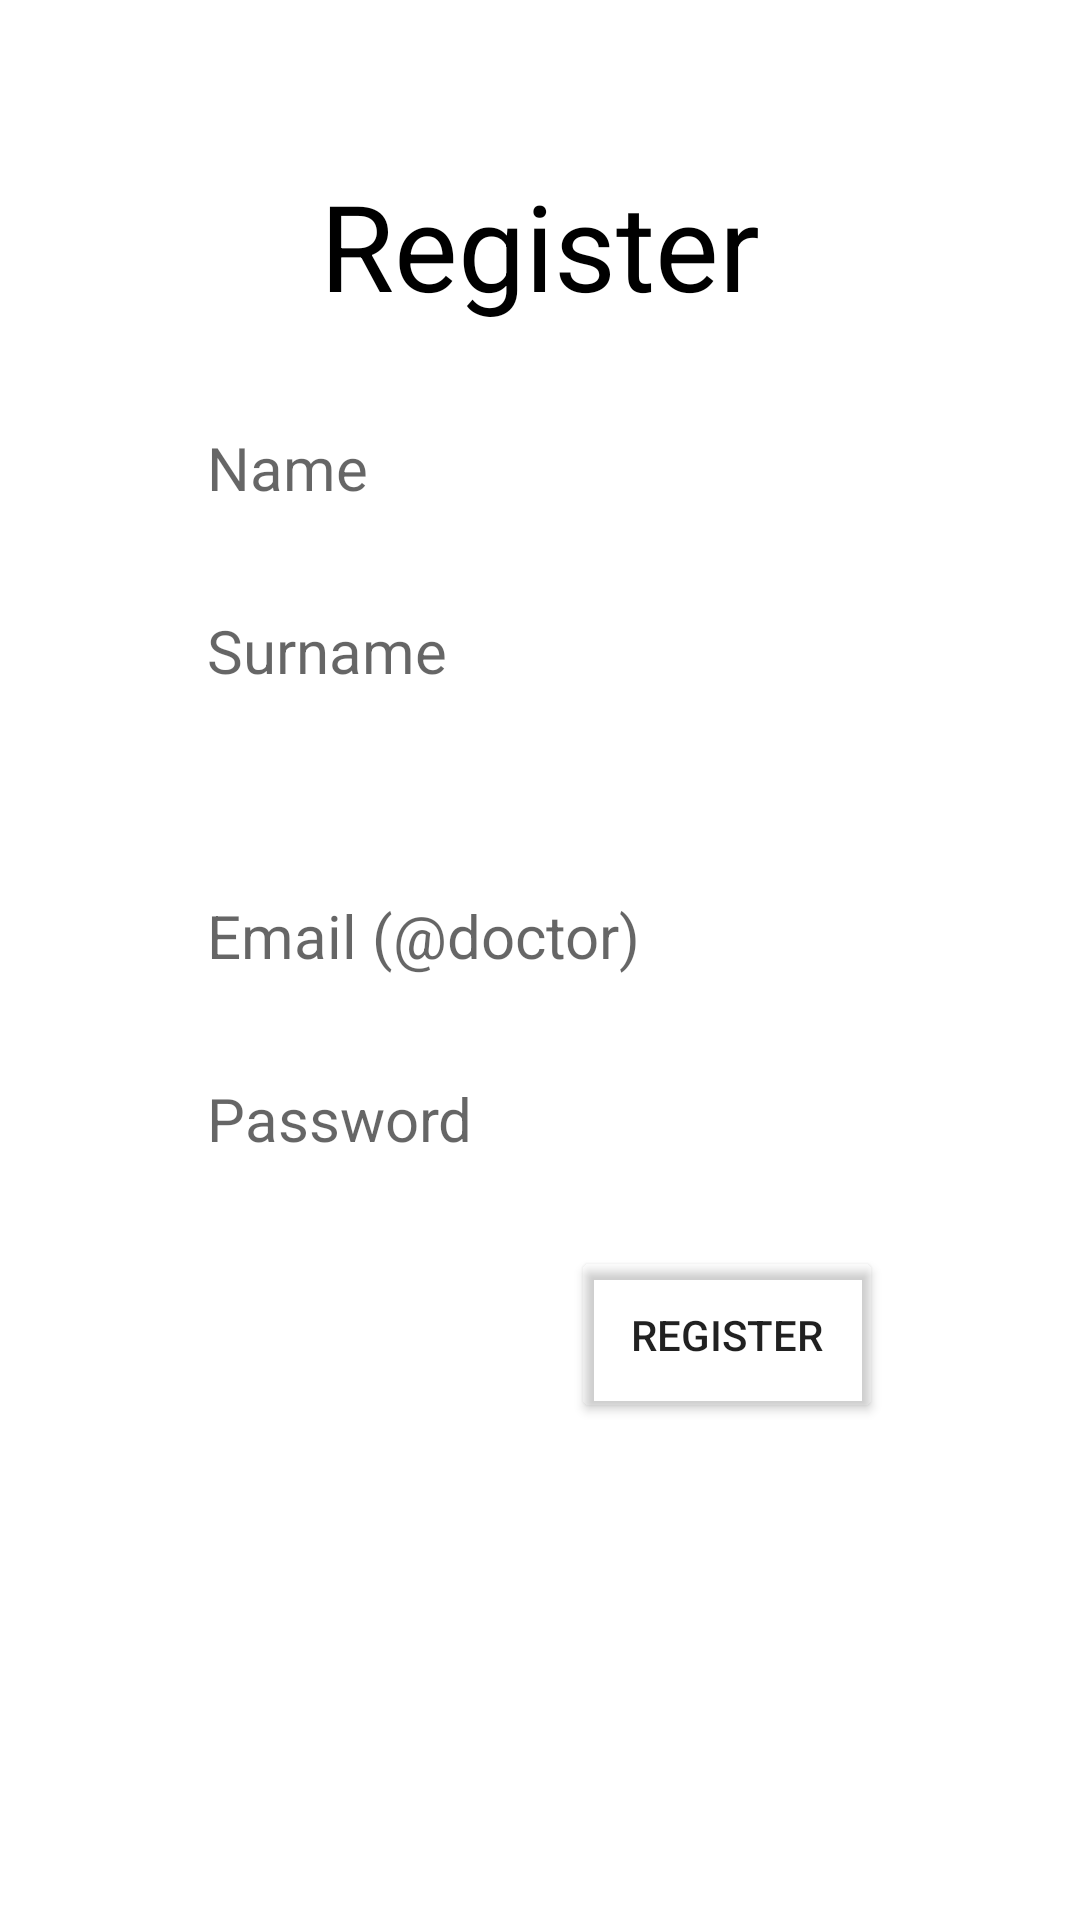

Layout XML and referenced resources for this Android screen:
<!-- AndroidManifest.xml: application theme AppTheme.NoActionBar -->
<!-- res/layout/activity_doctor_register.xml -->
<?xml version="1.0" encoding="utf-8"?>
<androidx.constraintlayout.widget.ConstraintLayout xmlns:android="http://schemas.android.com/apk/res/android"
    xmlns:app="http://schemas.android.com/apk/res-auto"
    xmlns:tools="http://schemas.android.com/tools"
    android:id="@+id/main"
    android:layout_width="match_parent"
    android:layout_height="match_parent"
    tools:context=".doctor.DoctorRegisterActivity">

    <Button
        android:id="@+id/btnRDocConfirm"
        android:layout_width="wrap_content"
        android:layout_height="wrap_content"
        android:layout_marginTop="24dp"
        android:text="Register"
        android:padding="20dp"
        android:backgroundTint="#00FFFFFF"
        app:layout_constraintEnd_toEndOf="parent"
        app:layout_constraintHorizontal_bias="0.743"
        app:layout_constraintStart_toStartOf="parent"
        app:layout_constraintTop_toBottomOf="@+id/txtRDoctorPassword" />

    <TextView
        android:id="@+id/textView2"
        android:layout_width="wrap_content"
        android:layout_height="wrap_content"
        android:layout_marginStart="10dp"
        android:layout_marginTop="50dp"
        android:layout_marginEnd="10dp"
        android:padding="5dp"
        android:text="Register"
        android:textColor="#000000"
        android:textSize="40sp"
        app:layout_constraintEnd_toEndOf="parent"
        app:layout_constraintStart_toStartOf="parent"
        app:layout_constraintTop_toTopOf="parent" />

    <EditText
        android:id="@+id/txtRDoctorName"
        android:layout_width="0dp"
        android:layout_height="wrap_content"
        android:layout_marginStart="64dp"
        android:layout_marginTop="24dp"
        android:layout_marginEnd="64dp"
        android:background="#FFFFFF"
        android:ems="10"
        android:hint="Name"
        android:inputType="none"
        android:padding="5dp"
        android:textColor="#000000"
        android:textSize="20sp"
        app:layout_constraintEnd_toEndOf="parent"
        app:layout_constraintStart_toStartOf="parent"
        app:layout_constraintTop_toBottomOf="@+id/textView2" />

    <EditText
        android:id="@+id/txtRDoctorSurname"
        android:layout_width="0dp"
        android:layout_height="wrap_content"
        android:layout_marginStart="64dp"
        android:layout_marginTop="24dp"
        android:layout_marginEnd="64dp"
        android:background="#FFFFFF"
        android:ems="10"
        android:hint="Surname"
        android:inputType="none"
        android:padding="5dp"
        android:textColor="#000000"
        android:textSize="20sp"
        app:layout_constraintEnd_toEndOf="parent"
        app:layout_constraintStart_toStartOf="parent"
        app:layout_constraintTop_toBottomOf="@+id/txtRDoctorName" />

    <EditText
        android:id="@+id/txtRDoctorEmail"
        android:layout_width="0dp"
        android:layout_height="wrap_content"
        android:layout_marginStart="64dp"
        android:layout_marginTop="24dp"
        android:layout_marginEnd="64dp"
        android:background="#FFFFFF"
        android:ems="10"
        android:hint="Email (@doctor)"
        android:inputType="textLongMessage"
        android:padding="5dp"
        android:textColor="#000000"
        android:textSize="20sp"
        app:layout_constraintEnd_toEndOf="parent"
        app:layout_constraintHorizontal_bias="0.508"
        app:layout_constraintStart_toStartOf="parent"
        app:layout_constraintTop_toBottomOf="@+id/spinnerField" />

    <EditText
        android:id="@+id/txtRDoctorPassword"
        android:layout_width="0dp"
        android:layout_height="wrap_content"
        android:layout_marginStart="64dp"
        android:layout_marginTop="24dp"
        android:layout_marginEnd="64dp"
        android:background="#FFFFFF"
        android:ems="10"
        android:hint="Password"
        android:inputType="textPassword"
        android:padding="5dp"
        android:textColor="#000000"
        android:textSize="20sp"
        app:layout_constraintEnd_toEndOf="parent"
        app:layout_constraintHorizontal_bias="0.502"
        app:layout_constraintStart_toStartOf="parent"
        app:layout_constraintTop_toBottomOf="@+id/txtRDoctorEmail" />

    <EditText
        android:id="@+id/txtRDoctorAge"
        android:layout_width="0dp"
        android:layout_height="wrap_content"
        android:layout_marginStart="64dp"
        android:layout_marginTop="24dp"
        android:layout_marginEnd="64dp"
        android:background="#FFFFFF"
        android:ems="10"
        android:hint="Age"
        android:visibility="gone"
        android:inputType="number"
        android:padding="5dp"
        android:textColor="#000000"
        android:textSize="20sp"
        app:layout_constraintEnd_toEndOf="parent"
        app:layout_constraintStart_toStartOf="parent"
        app:layout_constraintTop_toBottomOf="@+id/txtRDoctorSurname" />

    <Spinner
        android:id="@+id/spinnerField"
        android:layout_width="0dp"
        android:layout_height="wrap_content"
        android:layout_marginStart="64dp"
        android:layout_marginTop="24dp"
        android:layout_marginEnd="64dp"
        android:background="#FFFFFF"
        android:padding="5dp"
        app:layout_constraintEnd_toEndOf="parent"
        app:layout_constraintHorizontal_bias="0.0"
        app:layout_constraintStart_toStartOf="parent"
        app:layout_constraintTop_toBottomOf="@+id/txtRDoctorAge" />

</androidx.constraintlayout.widget.ConstraintLayout>
<!-- resources referenced by this layout -->
<resources>
  <style name="AppTheme.NoActionBar">
          <item name="windowActionBar">false</item>
          <item name="windowNoTitle">true</item>
          <item name="colorPrimary">@color/blue</item>
          <item name="colorPrimaryVariant">@color/blue</item>
          <item name="android:statusBarColor">@color/blue</item>
      </style>
  <color name="blue">#FF59b5df</color>
</resources>
